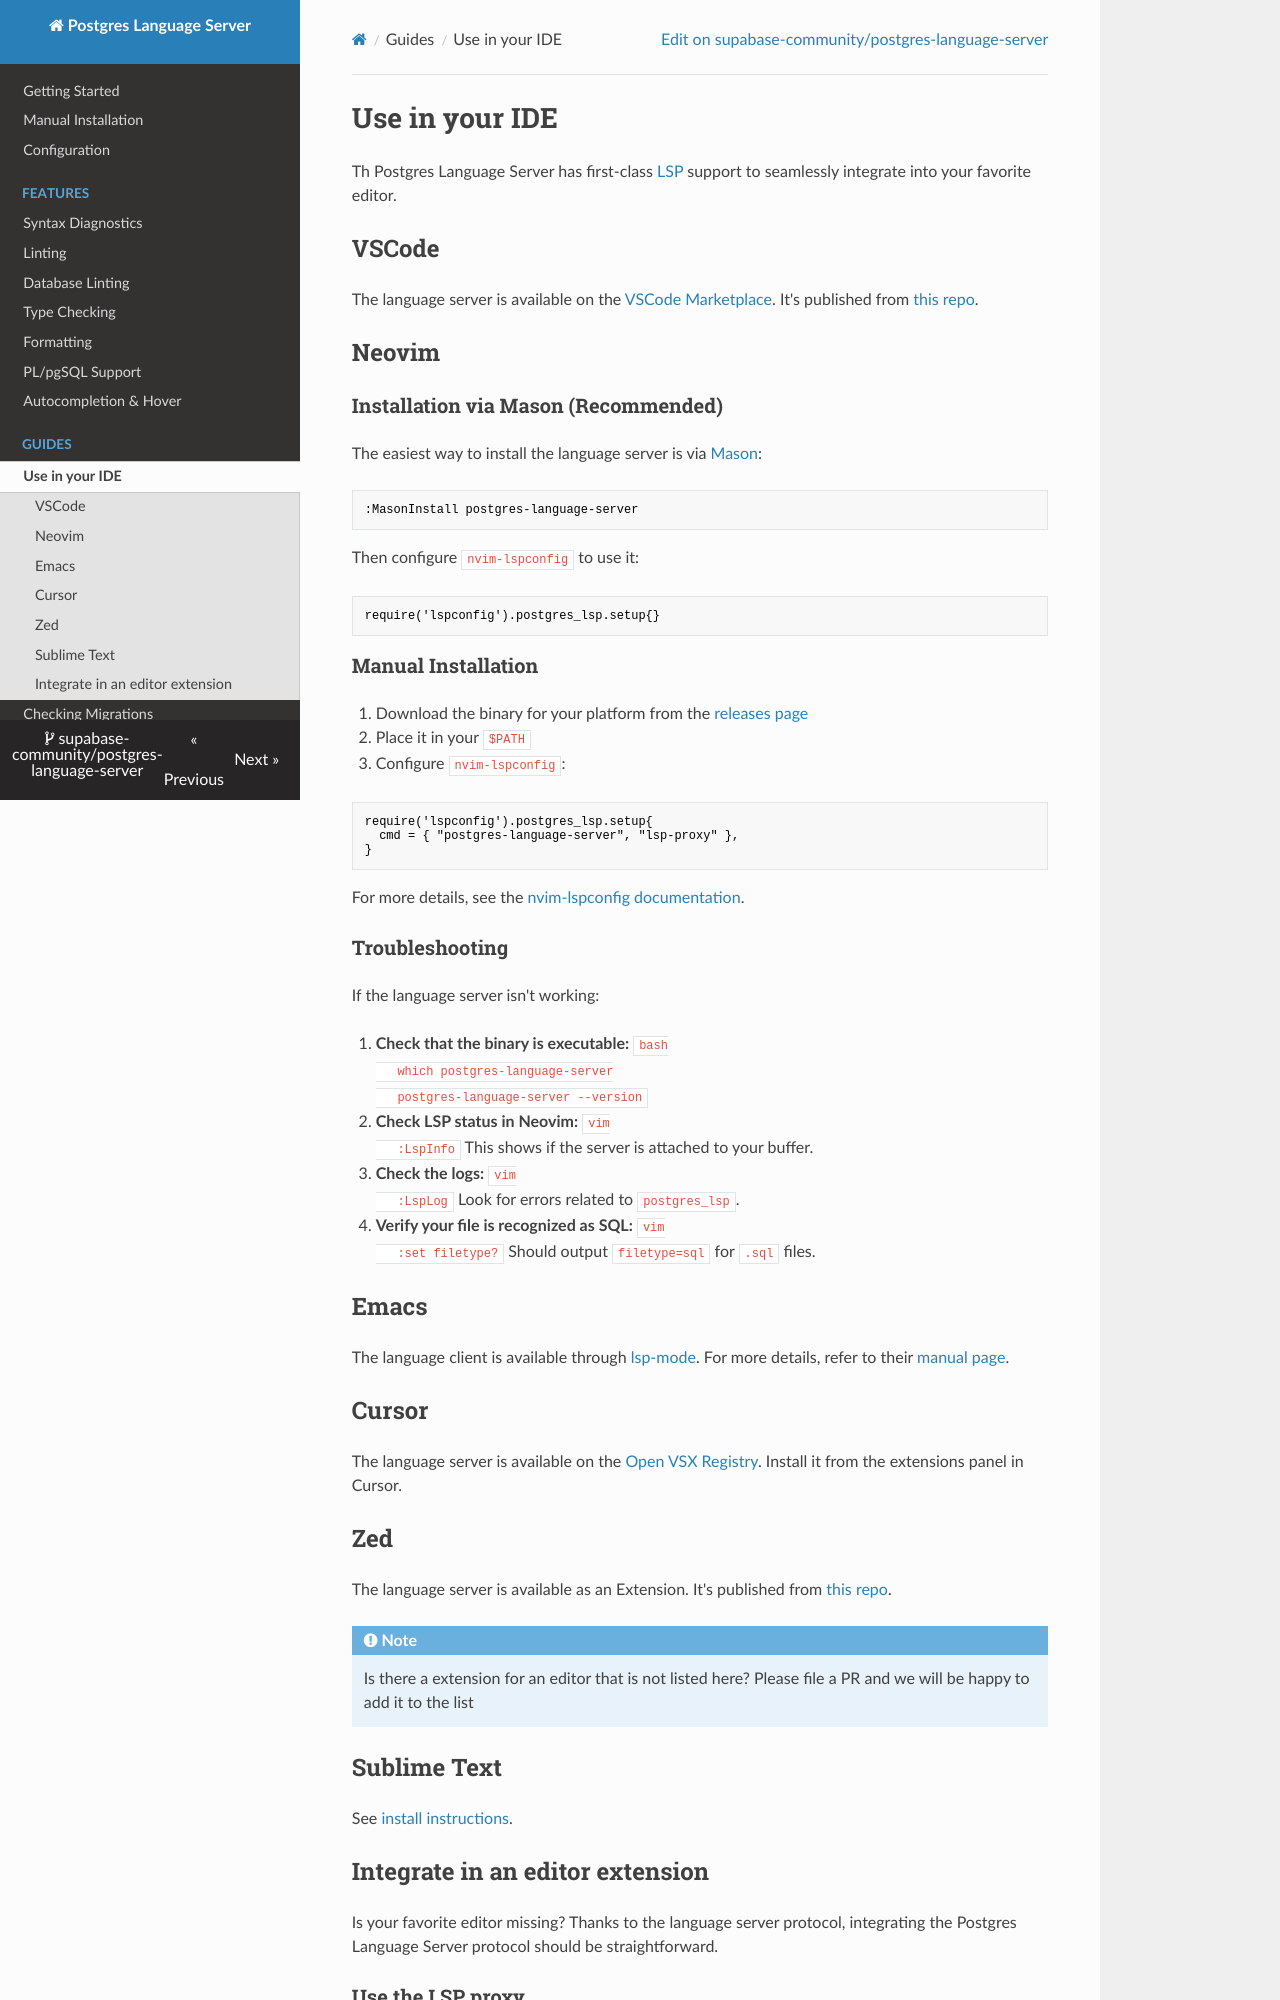

repository: supabase-community/postgres-language-server · page: 0.25.4/guides/ide_setup/index.html · generator: mkdocs

# Use in your IDE

The Postgres Language Server has first-class [LSP](https://microsoft.github.io/language-server-protocol/) support to seamlessly integrate into your favorite editor.

## VSCode

The language server is available on the [VSCode Marketplace](https://marketplace.visualstudio.com/items?itemName=Supabase.postgrestools). It's published from [this repo](https://github.com/supabase-community/postgres-language-server-vscode).

## Neovim

### Installation via Mason (Recommended)

The easiest way to install the language server is via [Mason](https://github.com/williamboman/mason.nvim):

```vim
:MasonInstall postgres-language-server
```

### Manual Installation

1. Download the binary for your platform from the [releases page](https://github.com/supabase-community/postgres-language-server/releases)
2. Place it in your `$PATH`

### Configuration

[nvim-lspconfig](https://github.com/neovim/nvim-lspconfig) ships a `postgres_lsp` config that runs `postgres-language-server lsp-proxy` for `sql` files. On Neovim 0.11 and later, enable it with:

```lua
vim.lsp.enable('postgres_lsp')
```

On older Neovim versions, use the legacy setup function:

```lua
require('lspconfig').postgres_lsp.setup{}
```

The config sets `workspace_required = true` with `postgres-language-server.jsonc` as its root marker, so the server only starts for files inside a directory, or one of its parents, that contains a `postgres-language-server.jsonc`. Create one in your project root with:

```bash
postgres-language-server init
```

For more details, see the [nvim-lspconfig documentation](https://github.com/neovim/nvim-lspconfig/blob/master/doc/configs.md#postgres_lsp).

### Troubleshooting

If the language server isn't working:

1. **Check that the binary is executable:**
   ```bash
   which postgres-language-server
   postgres-language-server --version
   ```

2. **Check LSP status in Neovim:**
   ```vim
   :LspInfo
   ```
   This shows if the server is attached to your buffer. On Neovim 0.11 and later, `:checkhealth vim.lsp` shows the same information. If the server is not attached, check that a `postgres-language-server.jsonc` exists in the project.

3. **Check the logs:**
   ```vim
   :LspLog
   ```
   Look for errors related to `postgres_lsp`.

4. **Verify your file is recognized as SQL:**
   ```vim
   :set filetype?
   ```
   Should output `filetype=sql` for `.sql` files.

## Emacs

### lsp-mode

[lsp-mode](https://github.com/emacs-lsp/lsp-mode) ships the `lsp-postgres` client (server id `postgres-ls`). It starts `postgres-language-server lsp-proxy` in `sql-mode` buffers, using the binary on your `PATH` or downloading it with `M-x lsp-install-server`. Run `M-x lsp` in a SQL buffer, or start it automatically:

```elisp
(add-hook 'sql-mode-hook #'lsp-deferred)
```

For more details, refer to their [manual page](https://emacs-lsp.github.io/lsp-mode/page/lsp-postgres/).

### Eglot

With the built-in [Eglot](https://www.gnu.org/software/emacs/manual/html_mono/eglot.html) client, register the server for `sql-mode`:

```elisp
(with-eval-after-load 'eglot
  (add-to-list 'eglot-server-programs
               '(sql-mode . ("postgres-language-server" "lsp-proxy"))))
```

Then run `M-x eglot` in a SQL buffer, or add `(add-hook 'sql-mode-hook #'eglot-ensure)`.

## Helix

Add the language server and SQL grammar to your Helix `languages.toml`:

```toml
[language-server.postgres-language-server]
command = "postgres-language-server"
args = ["lsp-proxy"]

[[language]]
name = "sql"
scope = "source.sql"
injection-regex = "sql"
file-types = ["sql"]
comment-token = "--"
roots = ["postgres-language-server.jsonc"]
language-servers = ["postgres-language-server"]
grammar = "sql"

[[grammar]]
name = "sql"
source = { git = "https://github.com/DerekStride/tree-sitter-sql", rev = "7b51ecda191d36b92f5a90a8d1bc3faef1c7b8b8" }
```

## Cursor

The language server is available on the [Open VSX Registry](https://open-vsx.org/extension/supabase/postgrestools). Install it from the extensions panel in Cursor.
